Labelled photos from "Images2", an image-classification folder in Michael-Hills/Freestyle-Skiing-Fall-Detection. The possible labels are: non-fall, fall.

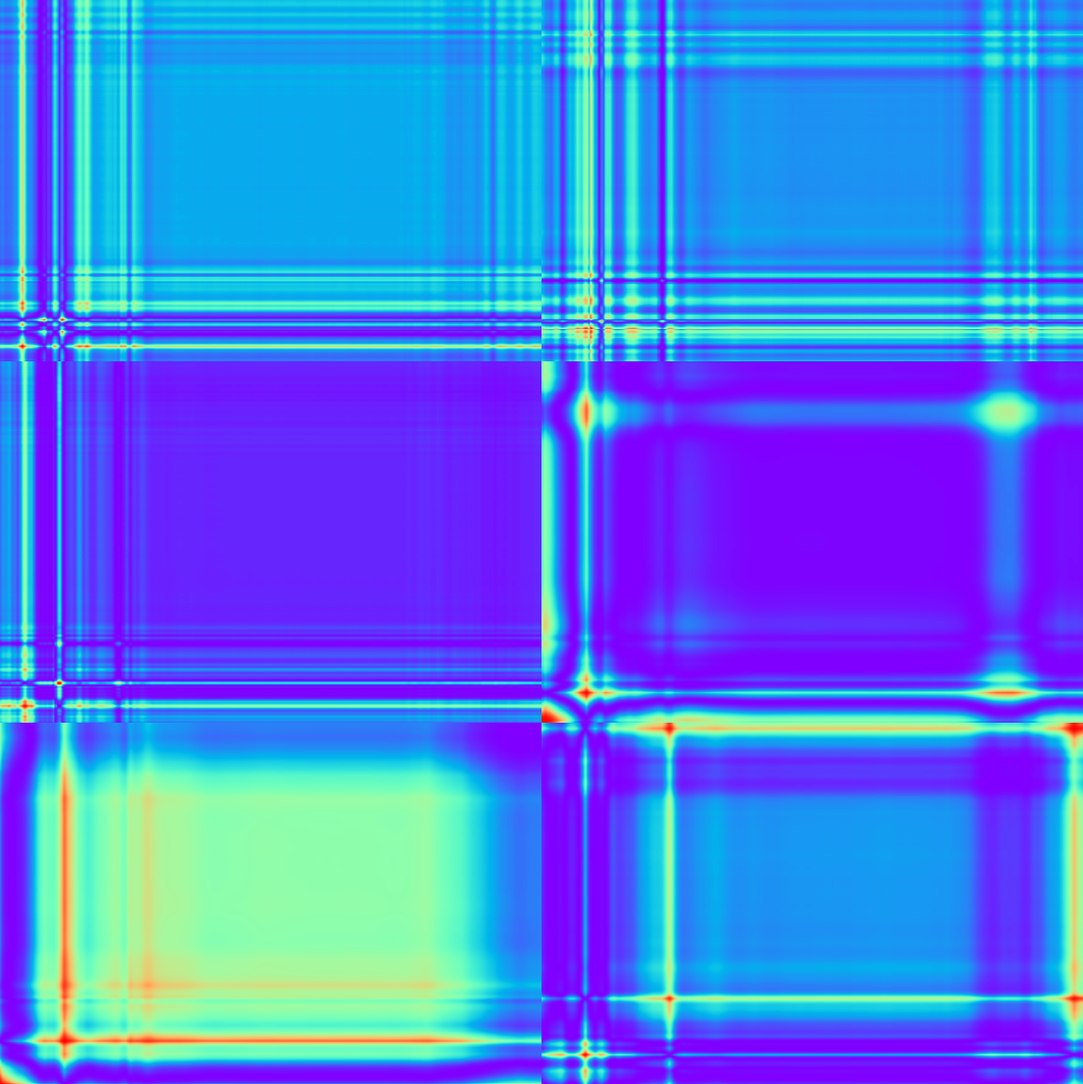
Label: fall

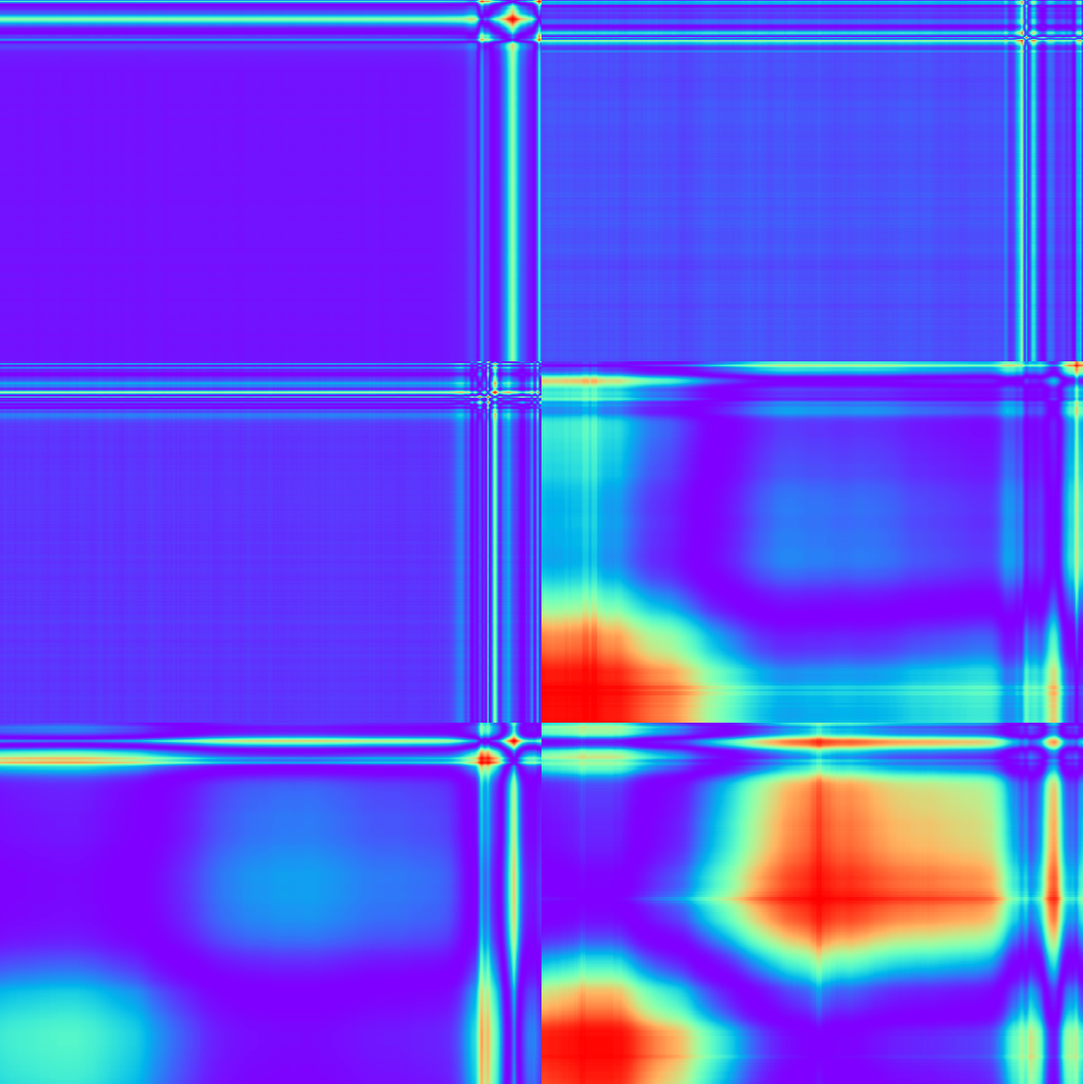
Label: non-fall

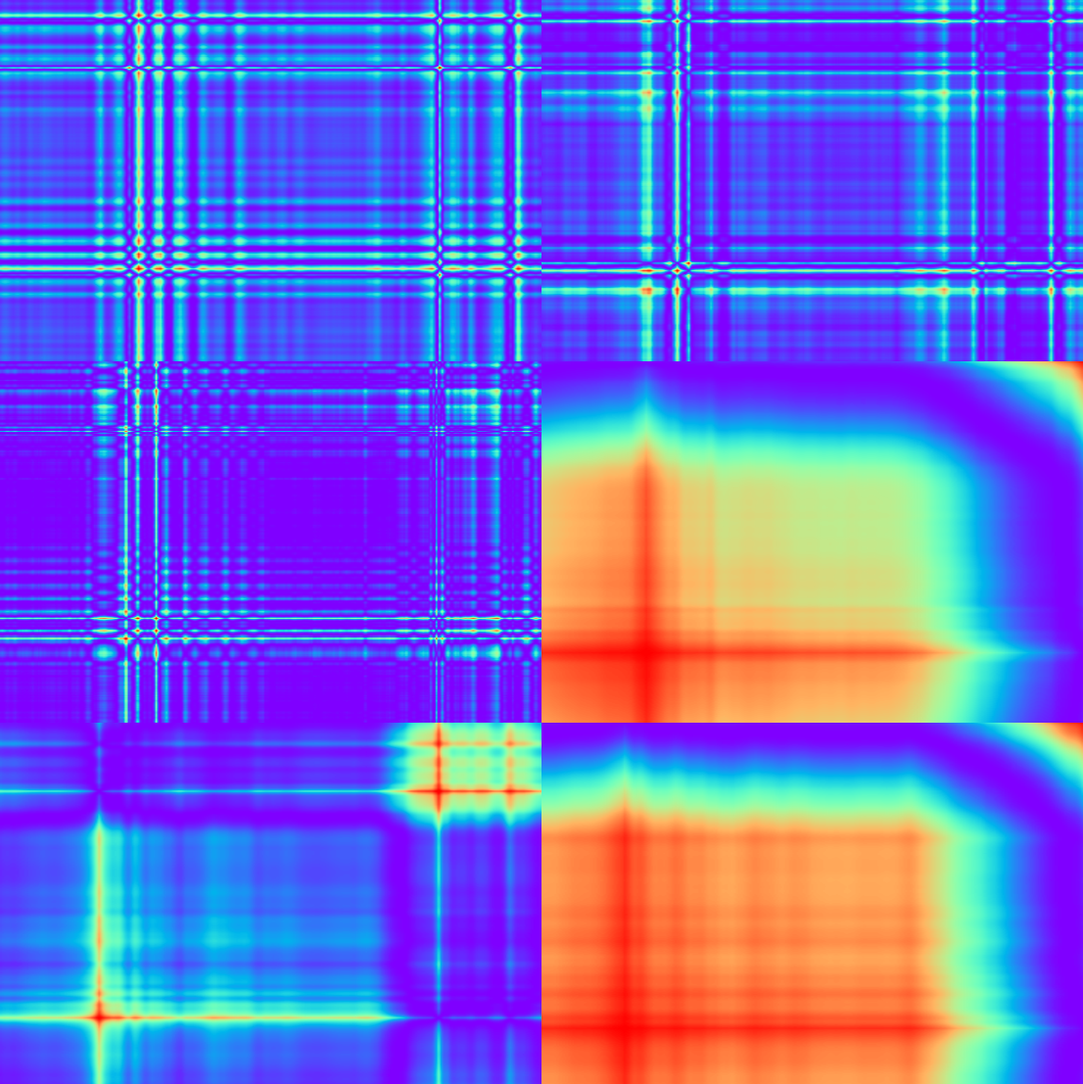
Label: non-fall

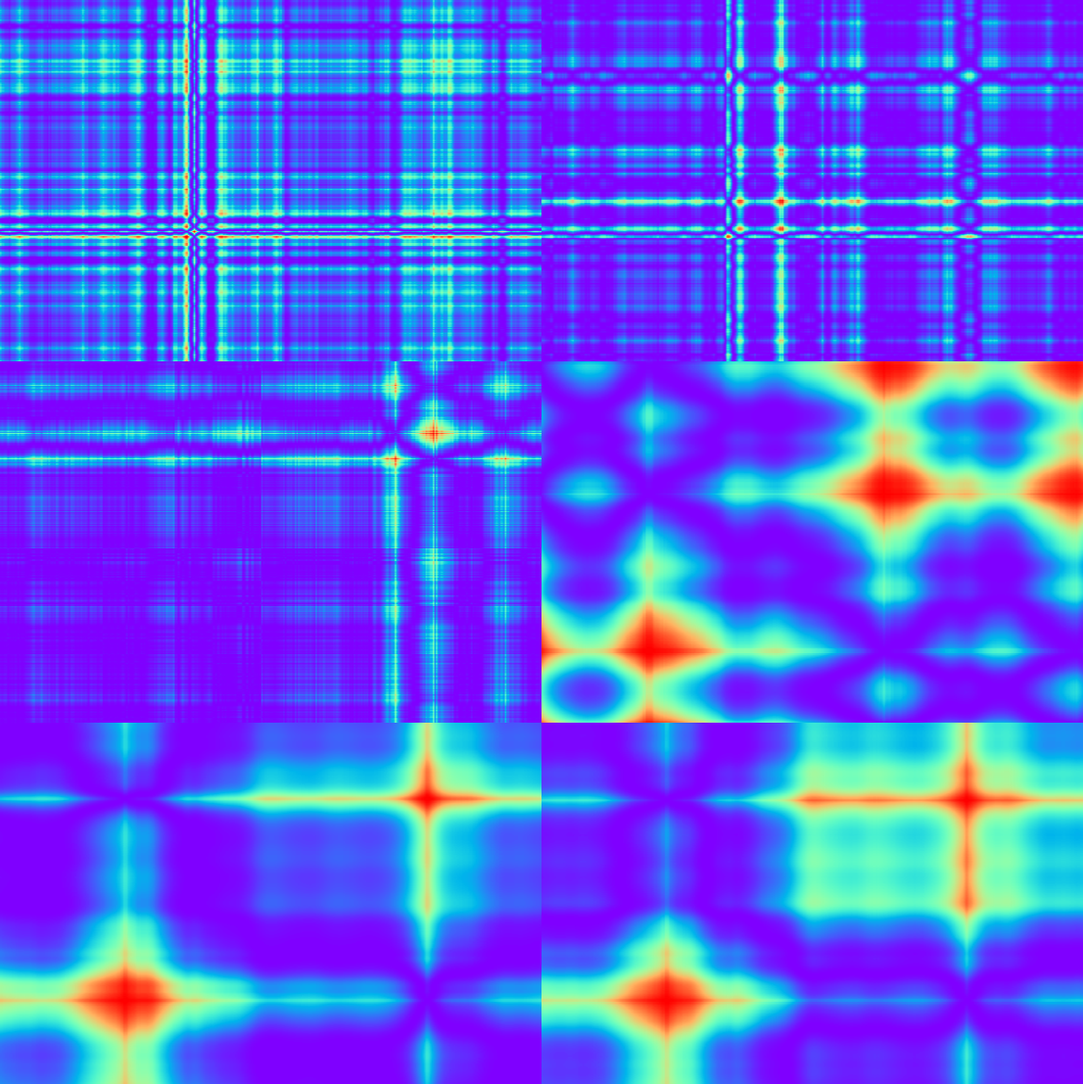
Label: non-fall

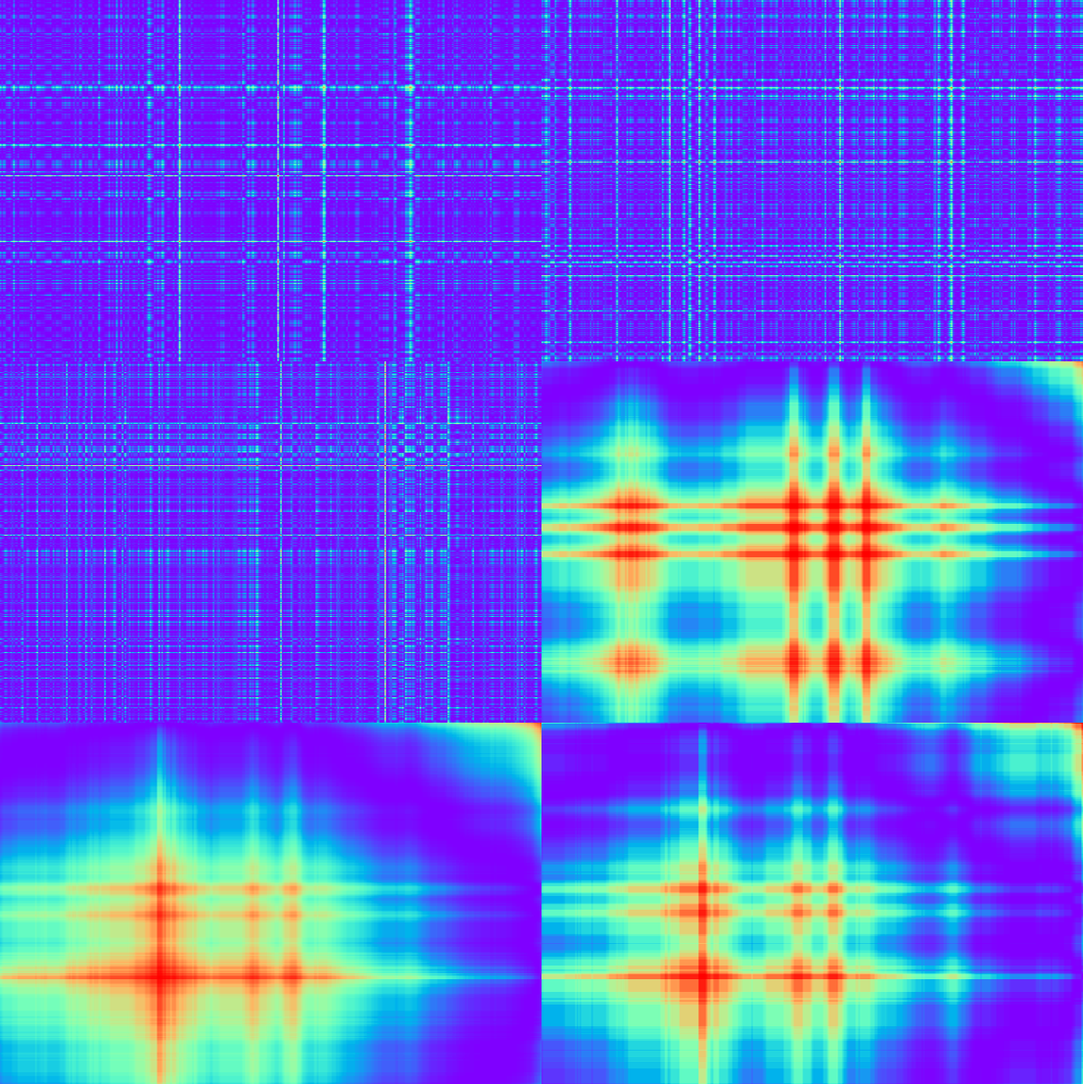
Label: non-fall

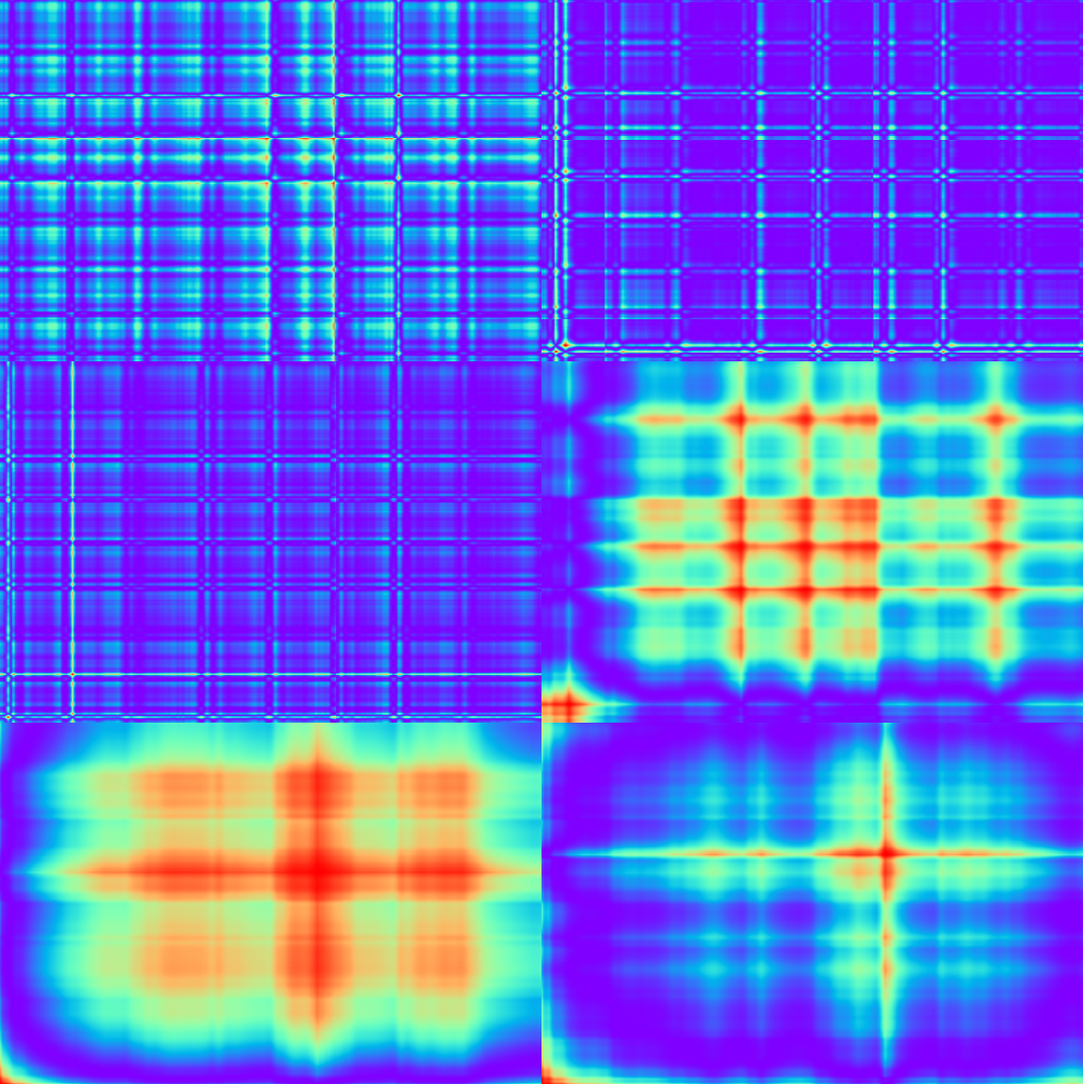
Label: non-fall
